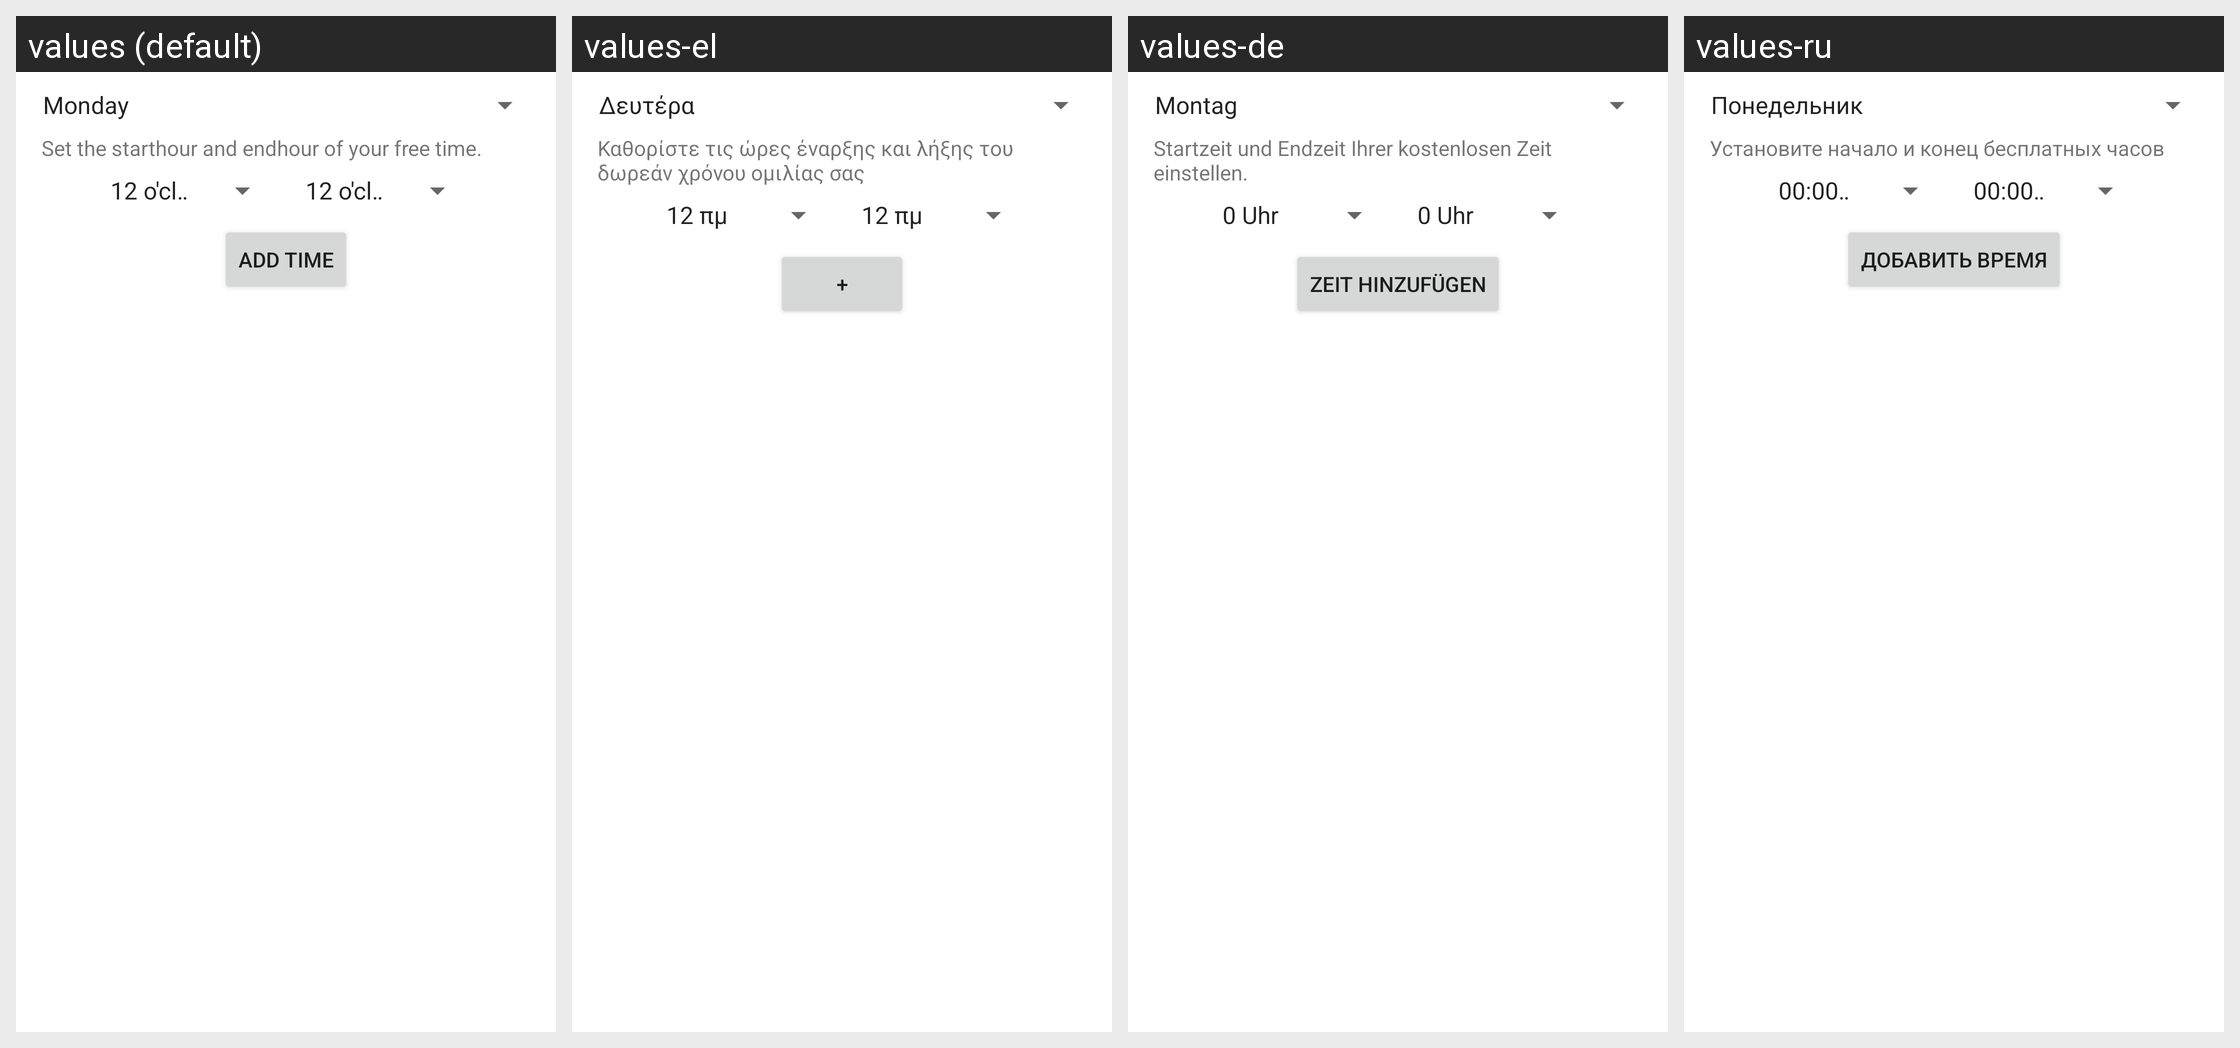

This grid shows one Android layout under several languages. Give, for every string resource on the screen, its name, the default text and each shown locale's text.
Android screen res/layout/addtimesdialog.xml rendered under 4 locales, left to right: values (default), values-el, values-de, values-ru. Device: Nexus 5 (rendered at 1080×1920; each locale shown at half size, 540×960, under a caption strip naming it); theme Theme.MaterialComponents.DayNight.NoActionBar.
Other locales in the repository, not shown: values-cs, values-da, values-es, values-hu, values-pl, values-zh.
Strings drawn on this screen, with the default value and each locale's value (text and hints the layout hard-codes, and strings that could not be matched under every locale, appear in the picture but are not listed):

pref_excludetime_timeinfo
  values: Set the starthour and endhour of your free time.
  values-el: Καθορίστε τις ώρες έναρξης και λήξης του δωρεάν χρόνου ομιλίας σας
  values-de: Startzeit und Endzeit Ihrer kostenlosen Zeit einstellen.
  values-ru: Установите начало и конец бесплатных часов

pref_excludelist_dialog_addtime
  values: Add time
  values-el: +
  values-de: Zeit hinzufügen
  values-ru: Добавить время
